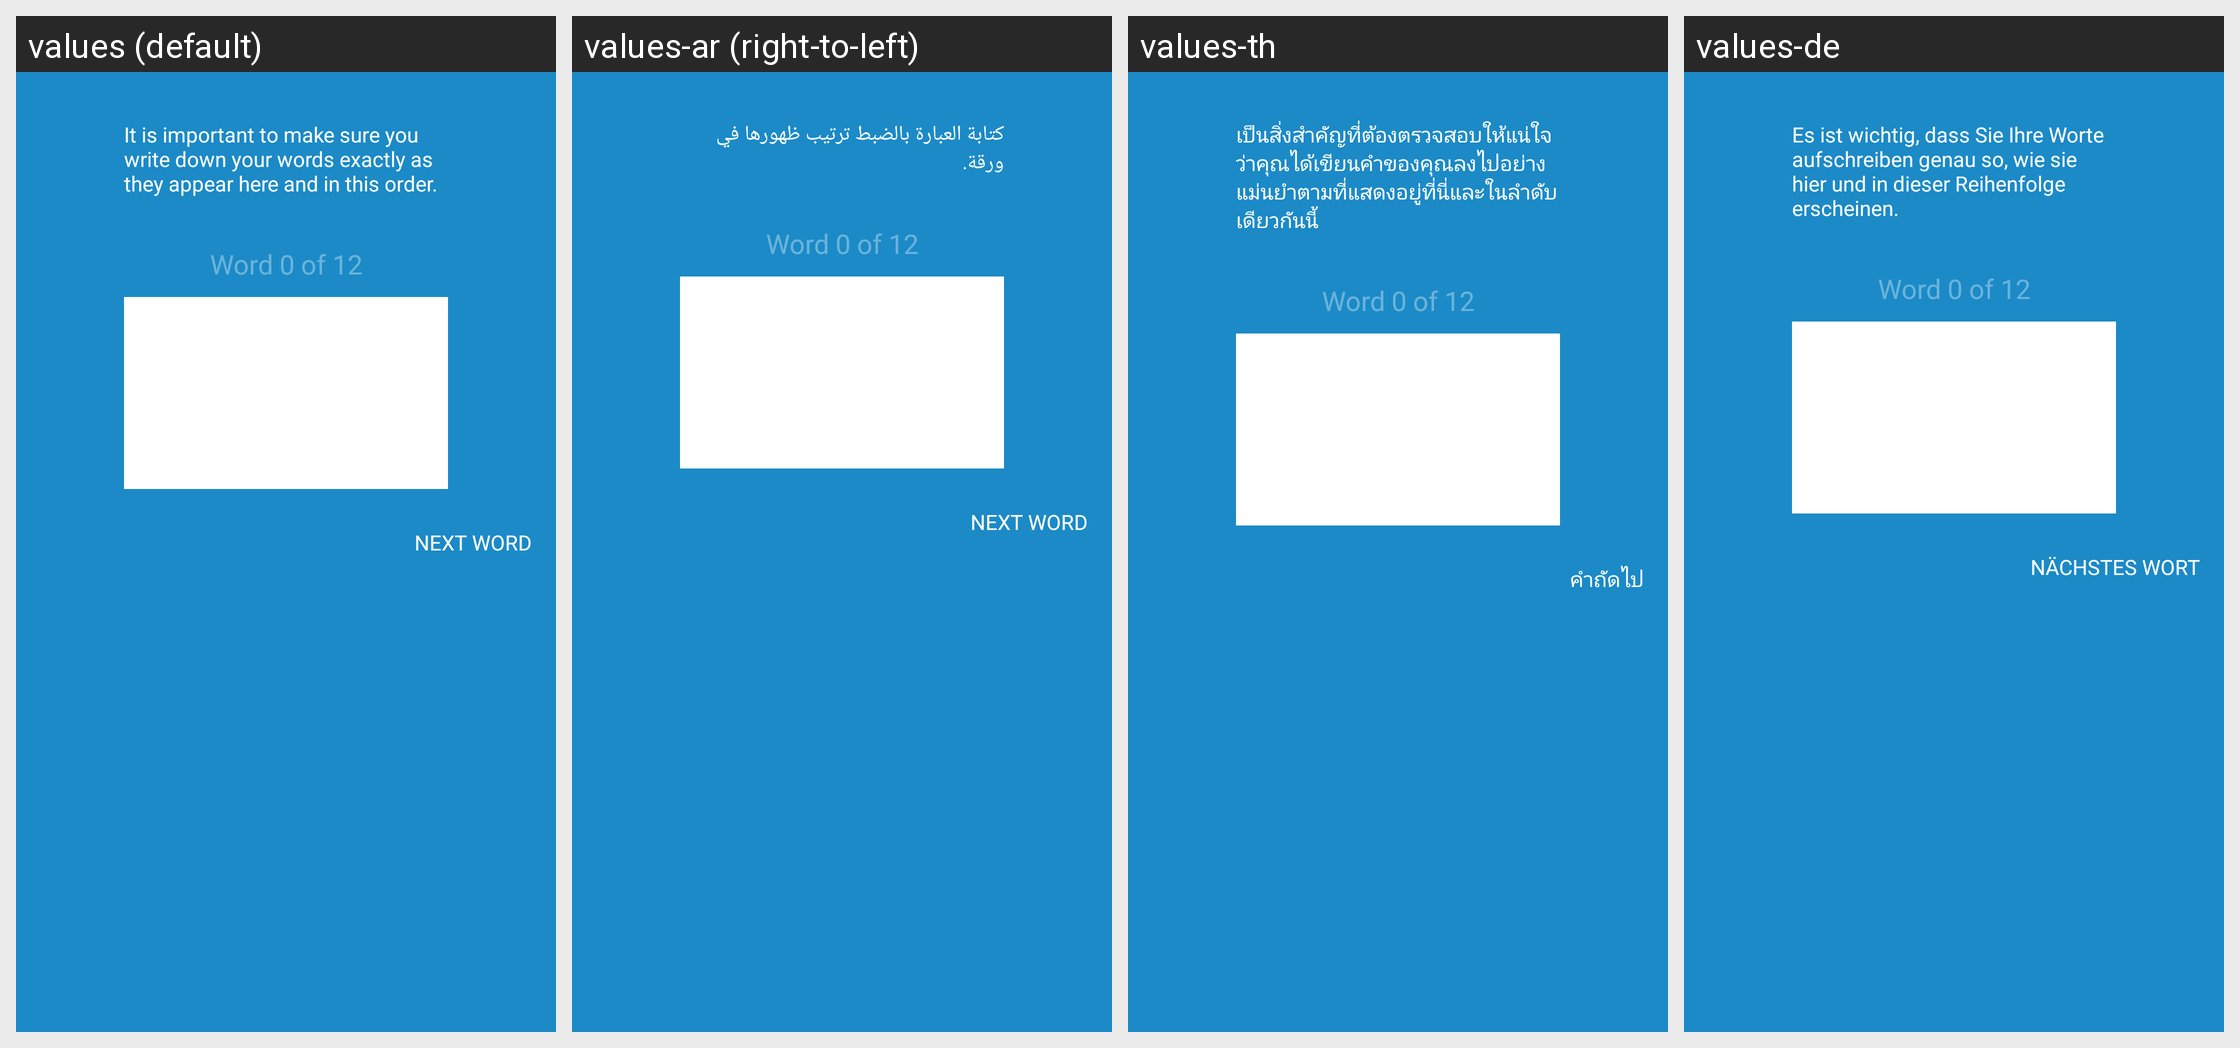

Locale-by-locale string values for the Android screen shown in this grid:
Android screen res/layout/fragment_backup_word_list.xml rendered under 4 locales, left to right: values (default), values-ar (right-to-left), values-th, values-de. Device: Nexus 5 (rendered at 1080×1920; each locale shown at half size, 540×960, under a caption strip naming it); theme AppTheme.
Other locales in the repository, not shown: values-bg, values-ca, values-cs, values-da, values-el, values-es, values-es-rMX, values-fi, values-fr, values-he, values-hi, values-hu, values-id, values-it, values-ja, values-ko, values-ms, values-nl, values-no, values-pl, values-pt, values-pt-rBR, values-ro, values-ru, values-sl, values-sv, values-tr, values-uk, values-vi, values-zh-rCN, values-zh-rTW.
Strings drawn on this screen, with the default value and each locale's value (text and hints the layout hard-codes, and strings that could not be matched under every locale, appear in the picture but are not listed):

backup_write_down_words
  values: It is important to make sure you write down your words exactly as they appear here and in this order.
  values-ar: كتابة العبارة بالضبط ترتيب ظهورها في ورقة.
  values-th: เป็นสิ่งสำคัญที่ต้องตรวจสอบให้แน่ใจว่าคุณได้เขียนคำของคุณลงไปอย่างแม่นยำตามที่แสดงอยู่ที่นี่และในลำดับเดียวกันนี้
  values-de: Es ist wichtig, dass Sie Ihre Worte aufschreiben genau so, wie sie hier und in dieser Reihenfolge erscheinen.

backup_next_word
  values: NEXT WORD
  values-ar: NEXT WORD  [not translated; the default value is used]
  values-th: คำถัดไป
  values-de: NÄCHSTES WORT
